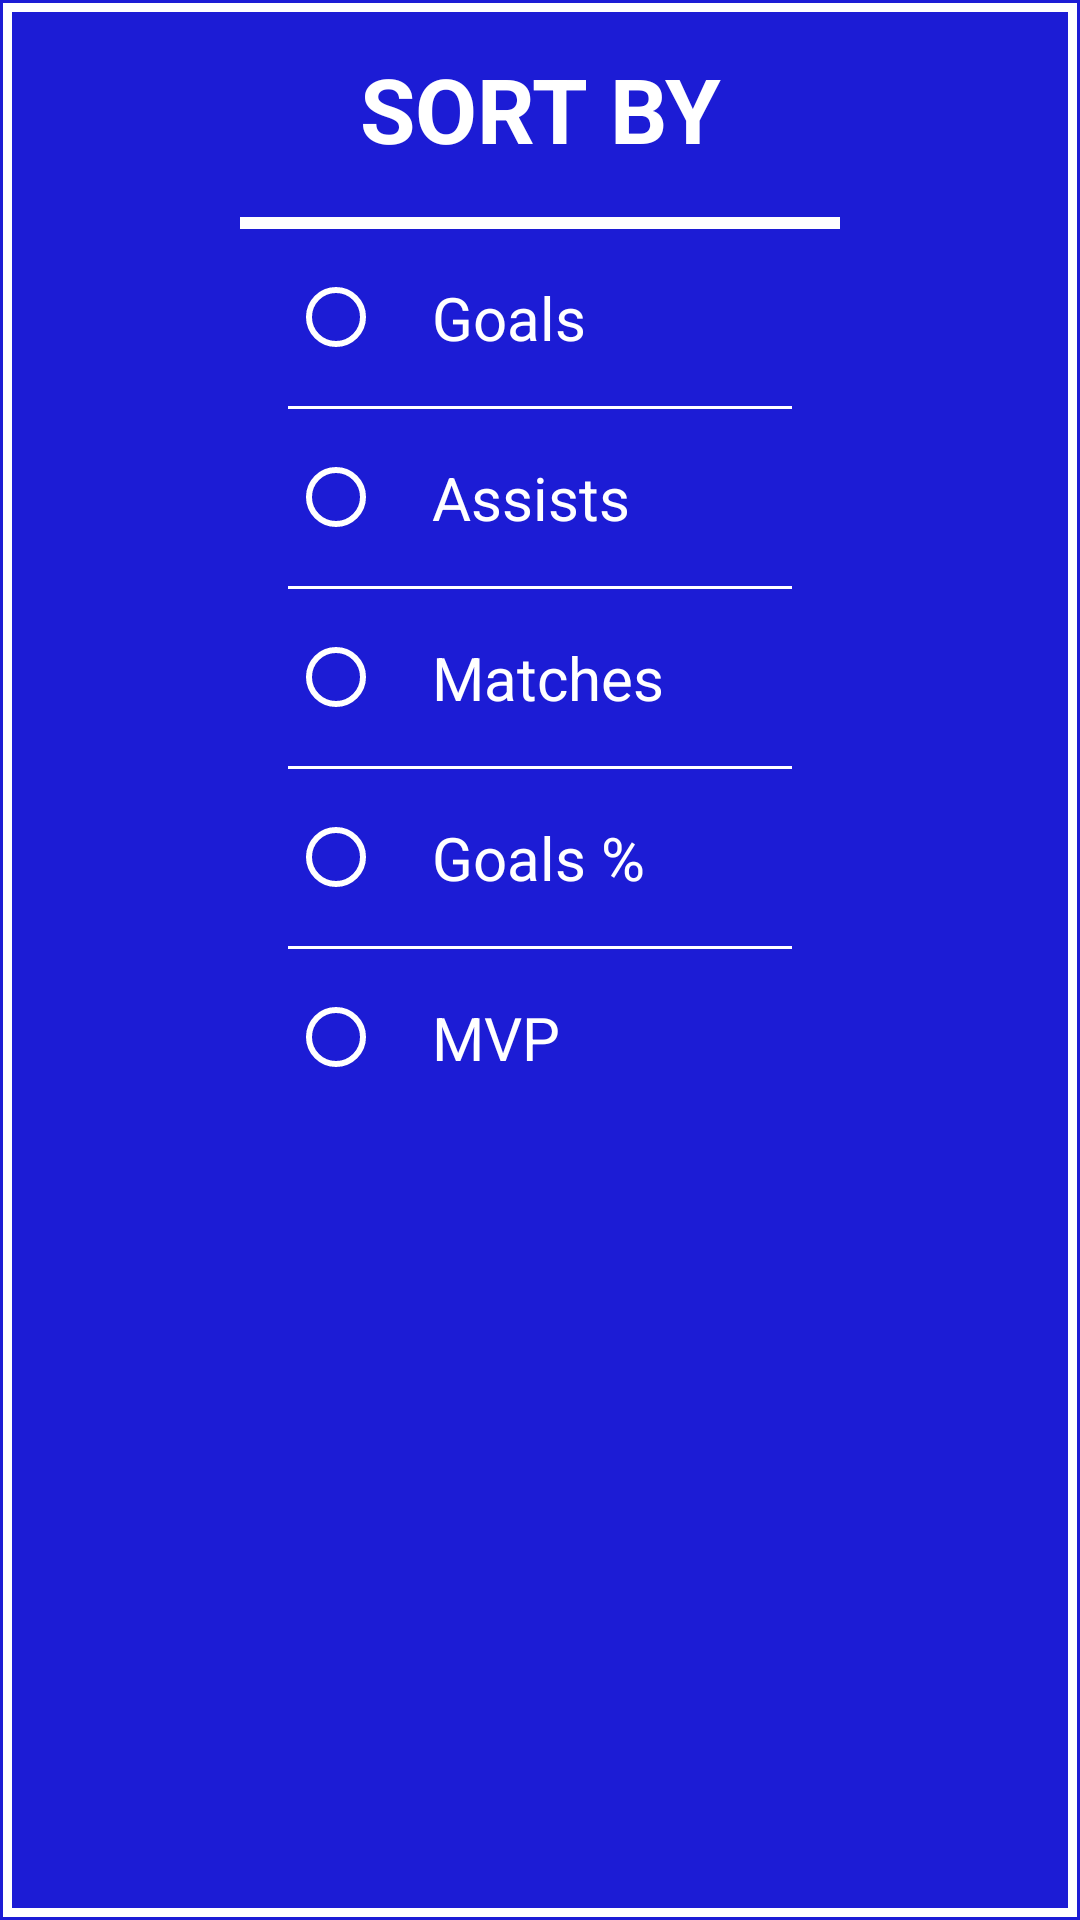

Layout XML and referenced resources for this Android screen:
<!-- AndroidManifest.xml: application theme AppTheme -->
<!-- res/layout/stats_radio_group.xml -->
<?xml version="1.0" encoding="utf-8"?>
<LinearLayout xmlns:android="http://schemas.android.com/apk/res/android"
    android:layout_width="300dp"
    android:layout_height="wrap_content"
    android:background="@drawable/stats_dialog_border"
    android:orientation="vertical">

    <TextView
        android:layout_width="match_parent"
        android:layout_height="wrap_content"
        android:gravity="center"
        android:padding="16dp"
        android:text="@string/tvSortBy"
        android:textColor="@color/white"
        android:textStyle="bold"
        android:textAllCaps="true"
        android:textSize="30sp" />

    <View
        android:layout_width="200dp"
        android:layout_gravity="center"
        android:layout_height="4dp"
        android:layout_marginHorizontal="20dp"
        android:background="@color/white" />

    <RadioGroup
        android:layout_width="200dp"
        android:layout_height="wrap_content"
        android:divider="@drawable/divider_dialog"
        android:paddingHorizontal="16dp"
        android:layout_gravity="center"
        android:showDividers="middle"
        android:paddingBottom="10dp">

        <RadioButton
            android:id="@+id/rbGoals"
            android:layout_width="match_parent"
            android:layout_height="wrap_content"
            android:buttonTint="@color/white"
            android:padding="16dp"
            android:text="@string/tvNumberOfGoals"
            android:textColor="@color/white"
            android:textSize="20sp" />

        <RadioButton
            android:id="@+id/rbAssists"
            android:layout_width="match_parent"
            android:layout_height="wrap_content"
            android:buttonTint="@color/white"
            android:padding="16dp"
            android:text="@string/tvNumberOfAssists"
            android:textColor="@color/white"
            android:textSize="20sp" />

        <RadioButton
            android:id="@+id/rbGamesPlayed"
            android:layout_width="match_parent"
            android:layout_height="wrap_content"
            android:buttonTint="@color/white"
            android:padding="16dp"
            android:text="@string/tvNumberOfMatches"
            android:textColor="@color/white"
            android:textSize="20sp" />

        <RadioButton
            android:id="@+id/rbProportion"
            android:layout_width="match_parent"
            android:layout_height="wrap_content"
            android:buttonTint="@color/white"
            android:padding="16dp"
            android:text="@string/tvProportionMatchesGoals"
            android:textColor="@color/white"
            android:textSize="20sp" />

        <RadioButton
            android:id="@+id/rbMVP"
            android:layout_width="match_parent"
            android:layout_height="wrap_content"
            android:buttonTint="@color/white"
            android:padding="16dp"
            android:text="@string/MVP"
            android:textColor="@color/white"
            android:textSize="20sp" />

    </RadioGroup>
</LinearLayout>
<!-- resources referenced by this layout -->
<resources>
  <color name="white">#FFFFFFFF</color>
  <!-- drawable divider_dialog (drawable) -->
  <shape xmlns:android="http://schemas.android.com/apk/res/android">
      <size android:height="1dp" />
      <solid android:color="@color/white" />
  </shape>
  <!-- drawable stats_dialog_border (drawable) -->
  <?xml version="1.0" encoding="utf-8"?>
  <layer-list xmlns:android="http://schemas.android.com/apk/res/android">
      
      <item>
          <shape android:shape="rectangle">
              
              <solid android:color="@color/secondBackground" />
          </shape>
      </item>
      
      <item
          android:left="1dp"
          android:right="1dp"
          android:top="1dp"
          android:bottom="1dp">
          <shape android:shape="rectangle">
              
              <stroke
                  android:width="3dp"
                  android:color="@color/white" />
          </shape>
      </item>
  </layer-list>
  <string name="MVP">MVP</string>
  <string name="tvNumberOfAssists">Assists</string>
  <string name="tvNumberOfGoals">Goals</string>
  <string name="tvNumberOfMatches">Matches</string>
  <string name="tvProportionMatchesGoals">Goals %</string>
  <string name="tvSortBy">Sort by</string>
  <style name="AppTheme" parent="Theme.AppCompat.Light.NoActionBar">
          
          <item name="colorPrimary">@color/colorPrimary</item>
          <item name="colorPrimaryDark">@color/colorPrimaryDark</item>
          <item name="colorAccent">@color/colorAccent</item>
      </style>
  <color name="secondBackground">#1C1CD5</color>
  <color name="colorPrimary">#3F51B5</color>
  <color name="colorPrimaryDark">#303F9F</color>
  <color name="colorAccent">#FF4081</color>
</resources>
